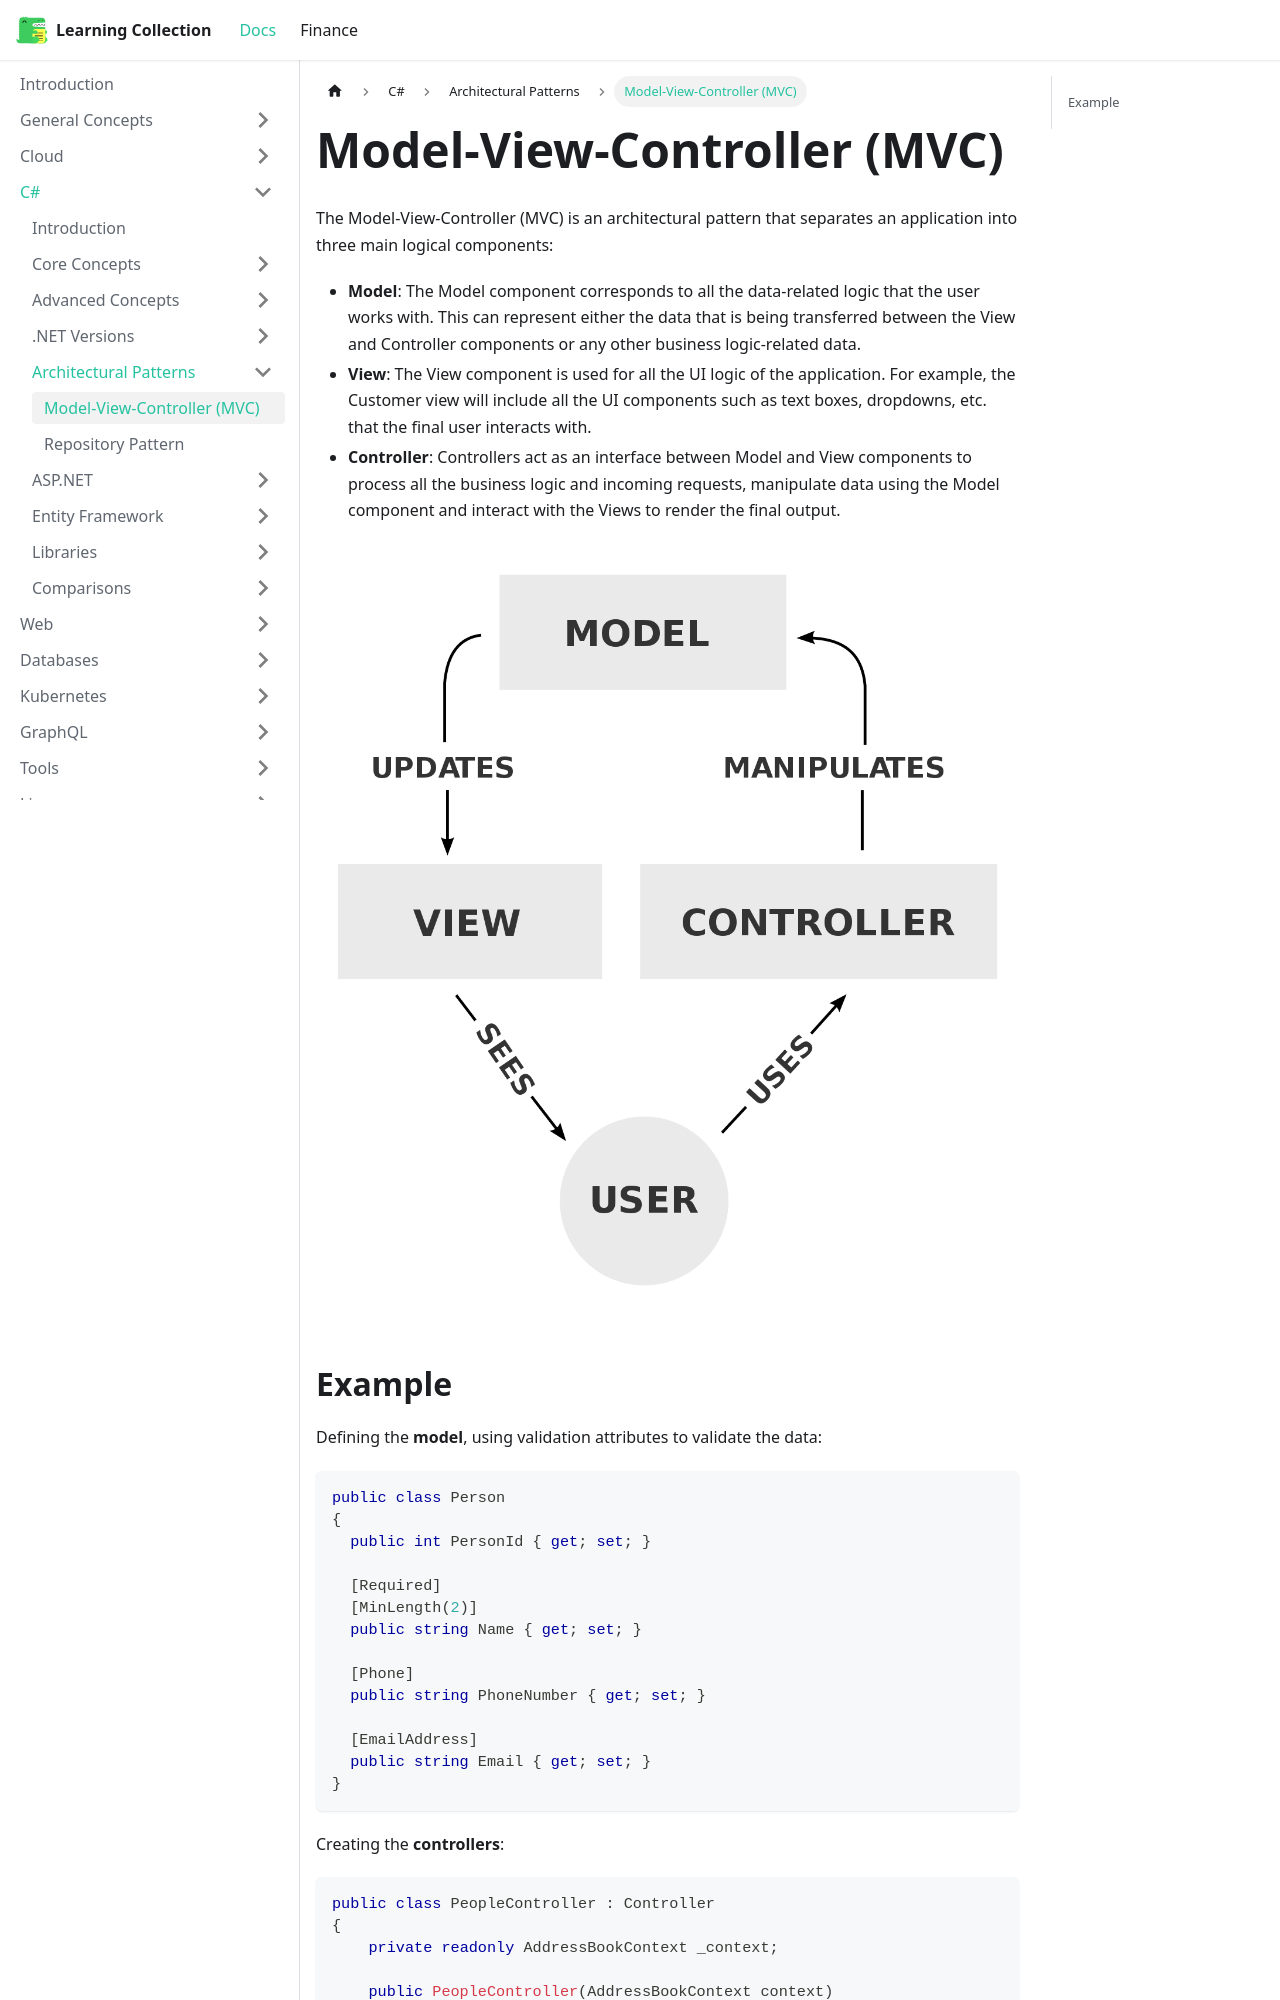

repository: RobinTTY/LearningCollection · page: csharp/architectural-patterns/model-view-controller.html · generator: docusaurus

---
id: model-view-controller
title: Model-View-Controller (MVC)
sidebar_position: 1
---

The Model-View-Controller (MVC) is an architectural pattern that separates an application into three main logical components:

- **Model**: The Model component corresponds to all the data-related logic that the user works with. This can represent either the data that is being transferred between the View and Controller components or any other business logic-related data.
- **View**: The View component is used for all the UI logic of the application. For example, the Customer view will include all the UI components such as text boxes, dropdowns, etc. that the final user interacts with.
- **Controller**: Controllers act as an interface between Model and View components to process all the business logic and incoming requests, manipulate data using the Model component and interact with the Views to render the final output.

![mvc-architecture](/img/docs/csharp/mvc-architecture.png)
